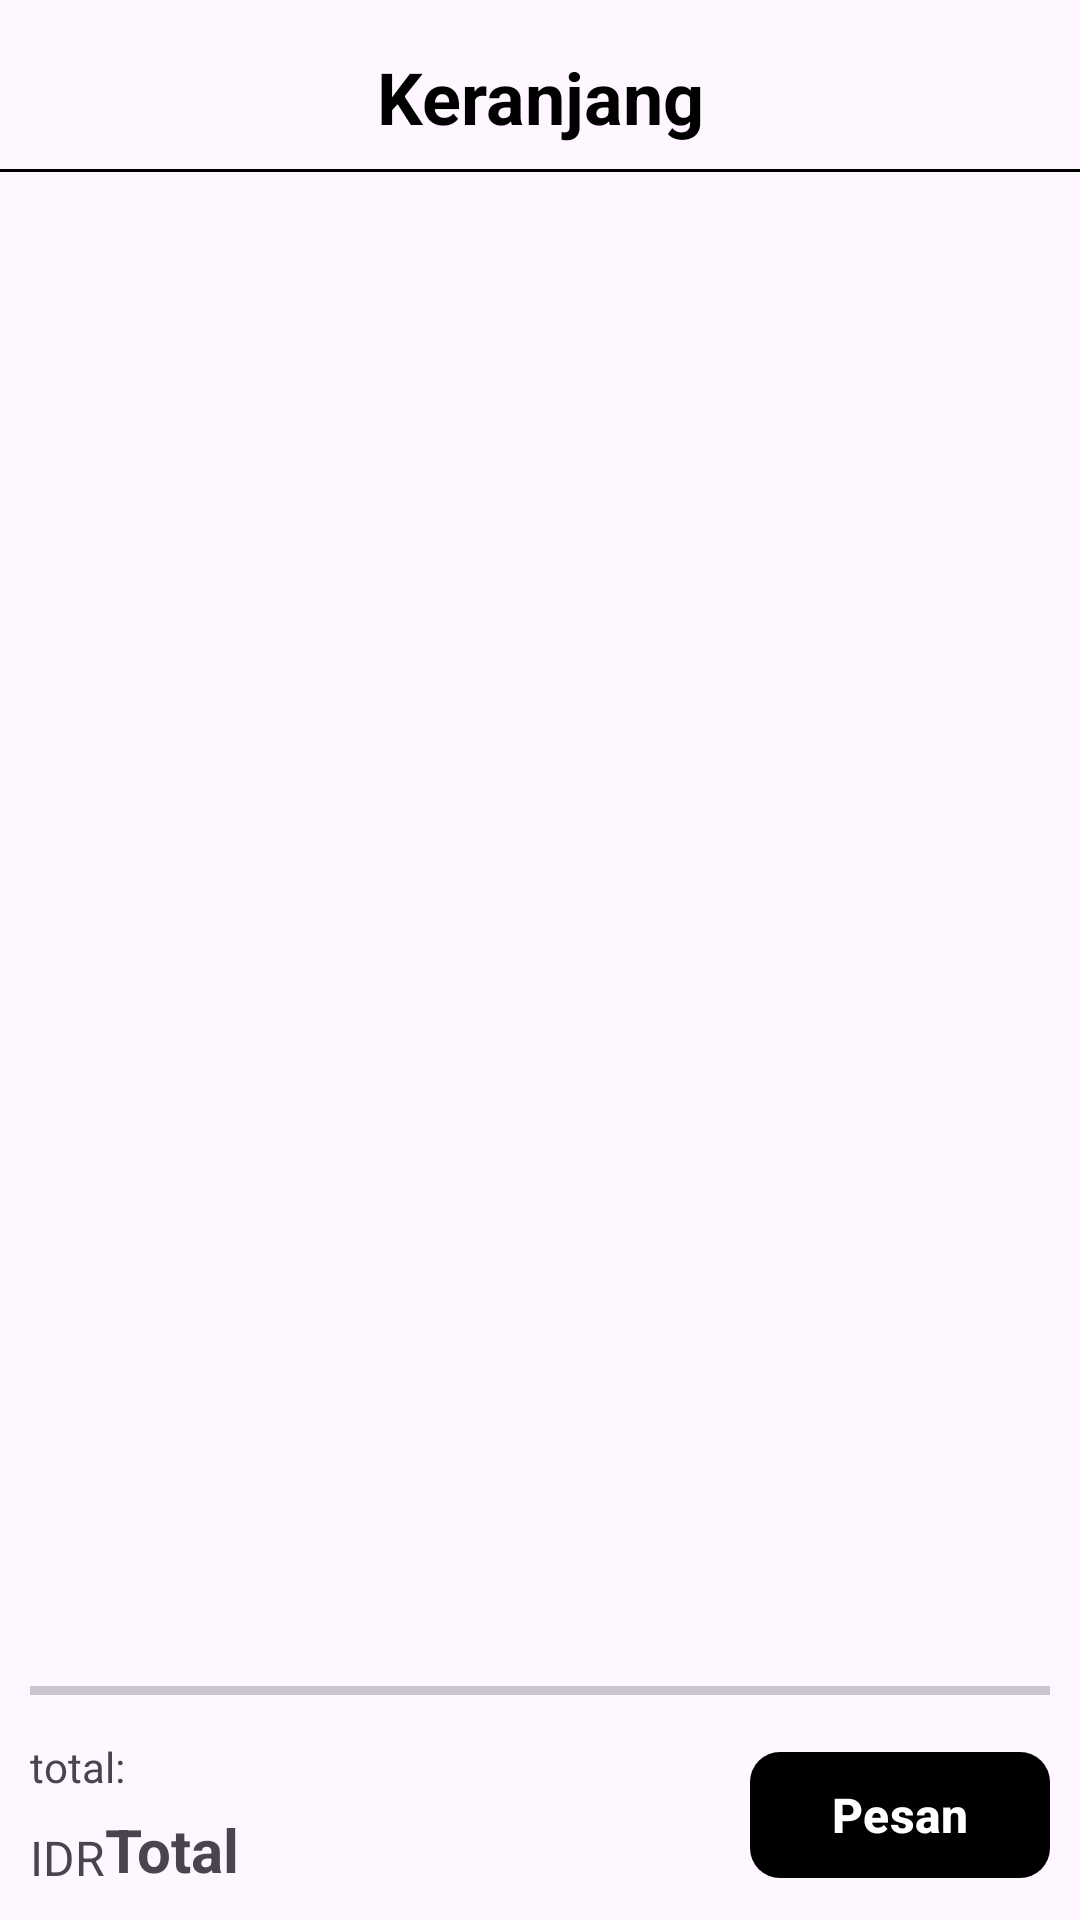

Here is an Android app screen rendered from its layout file. Give the layout XML and the strings, colors and styles it references.
<!-- AndroidManifest.xml: application theme Theme.Challenge6MA -->
<!-- res/layout/fragment_cart.xml -->
<?xml version="1.0" encoding="utf-8"?>
<FrameLayout xmlns:android="http://schemas.android.com/apk/res/android"
    xmlns:app="http://schemas.android.com/apk/res-auto"
    xmlns:tools="http://schemas.android.com/tools"
    android:layout_width="match_parent"
    android:layout_height="match_parent"
    tools:context=".fragment.CartFragment">

    <androidx.constraintlayout.widget.ConstraintLayout
        android:layout_width="match_parent"
        android:layout_height="match_parent">

        
        <TextView
            android:id="@+id/txtjudulKeranjang"
            android:layout_width="wrap_content"
            android:layout_height="wrap_content"
            android:text="@string/keranjang"
            android:textColor="@color/black"
            android:textSize="24sp"
            android:textStyle="bold"
            android:layout_marginTop="16dp"
            app:layout_constraintStart_toStartOf="parent"
            app:layout_constraintEnd_toEndOf="parent"
            app:layout_constraintTop_toTopOf="parent"/>

        
        <View
            android:id="@+id/garisAtas"
            android:layout_width="match_parent"
            android:layout_height="1dp"
            android:layout_marginTop="8dp"
            android:background="@color/black"
            app:layout_constraintTop_toBottomOf="@+id/txtjudulKeranjang"/>

        <androidx.recyclerview.widget.RecyclerView
            android:id="@+id/rv_menu_makanan"
            android:layout_width="match_parent"
            android:layout_height="wrap_content"
            android:layout_margin="20dp"
            app:layout_constraintStart_toStartOf="@id/garisAtas"
            tools:layout_editor_absoluteY="70dp"
            tools:ignore="MissingConstraints" />

        <com.google.android.material.divider.MaterialDivider
            android:id="@+id/garisBawah"
            android:layout_width="match_parent"
            android:layout_height="3dp"
            android:layout_marginStart="10dp"
            android:layout_marginEnd="10dp"
            android:layout_marginBottom="15dp"
            android:backgroundTint="@color/black"
            app:layout_constraintBottom_toTopOf="@id/btnpesan"
            app:layout_constraintEnd_toEndOf="parent"
            app:layout_constraintStart_toStartOf="parent" />

        <com.google.android.material.button.MaterialButton
            android:id="@+id/btnpesan"
            android:layout_width="100dp"
            android:layout_height="50dp"
            android:layout_marginEnd="10dp"
            android:layout_marginBottom="10dp"
            android:text="@string/pesan1"
            android:textSize="16sp"
            android:textStyle="bold"
            app:backgroundTint="@color/Pink"
            app:cornerRadius="10dp"
            app:layout_constraintBottom_toBottomOf="parent"
            app:layout_constraintEnd_toEndOf="parent"
            tools:ignore="TextContrastCheck" />

        <TextView
            android:id="@+id/tv_rp"
            android:layout_width="wrap_content"
            android:layout_height="wrap_content"
            android:layout_marginStart="10dp"
            android:layout_marginBottom="10dp"
            android:text="@string/idr"
            android:textSize="16sp"
            app:layout_constraintBottom_toBottomOf="parent"
            app:layout_constraintStart_toStartOf="parent" />

        <TextView
            android:id="@+id/txtTotalPrice"
            android:layout_width="wrap_content"
            android:layout_height="wrap_content"
            android:text="@string/total"
            android:textColor="@color/Pink"
            android:textSize="20sp"
            android:textStyle="bold"
            app:layout_constraintBottom_toBottomOf="@id/tv_rp"
            app:layout_constraintStart_toEndOf="@id/tv_rp" />

        <TextView
            android:id="@+id/tv_total"
            android:layout_width="wrap_content"
            android:layout_height="wrap_content"
            android:layout_marginStart="10dp"
            android:layout_marginBottom="10dp"
            android:text="@string/total1"
            android:textSize="14sp"
            app:layout_constraintBottom_toTopOf="@id/tv_rp"
            app:layout_constraintStart_toStartOf="parent" />


    </androidx.constraintlayout.widget.ConstraintLayout>

</FrameLayout>
<!-- resources referenced by this layout -->
<resources>
  <string name="idr">IDR</string>
  <string name="keranjang">Keranjang</string>
  <string name="pesan1">Pesan</string>
  <string name="total">Total</string>
  <string name="total1">total:</string>
  <style name="Theme.Challenge6MA" parent="Base.Theme.Challenge6MA" />
  <style name="Base.Theme.Challenge6MA" parent="Theme.Material3.DayNight.NoActionBar">
          
          
      </style>
  <!-- not gathered from this repository: default colours our renderer supplied (Android Studio template values) -->
  <color name="black">#FF000000</color>
</resources>
